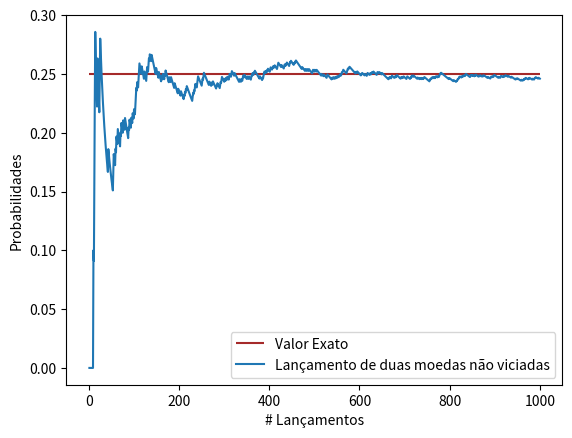

This figure's Python source:
import numpy as np
import matplotlib.pyplot as plt

"""
Exeperimento: lançamento de duas moedas não viciadas
A = {sair dois H}
"""


def flip_coins() -> None:
    coin1 = ["H", "T"]
    coin2 = ["H", "T"]

    coin_flip1 = np.random.choice(coin1)
    coin_flip2 = np.random.choice(coin2)

    if coin_flip1 == "H" and coin_flip2 == "H":
        return 1
    else:
        return 0


def gen_graph(exact_value: float,
              n_runs: int,
              probs: list,
              runs: list) -> None:
    """

    :type exact_value: object
    """
    plt.hlines(exact_value, 0, n_runs, colors="brown", label="Valor Exato")
    plt.plot(runs, probs, label="Lançamento de duas moedas não viciadas")
    plt.xlabel("# Lançamentos")
    plt.ylabel("Probabilidades")
    plt.legend()
    plt.show()


if __name__ == "__main__":
    n_runs = 1000
    count = 0
    exact_value = 1 / 4

    probs = []
    runs = []

    for run in range(n_runs):
        count += flip_coins()
        probs.append(count / (run + 1))
        runs.append(run + 1)
    gen_graph(exact_value, n_runs, probs, runs)
